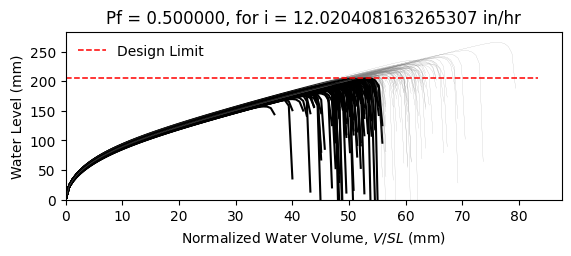

The data file committed next to this chart (first rows):
W8X18, L = 360.0 in, slope = 0.020833333333333332 in/in, dead load = 6.944444444444444e-05 kip/in…
zwlim AISC Appendix 2, zwlim DAMP, zwlim Proposed for ASCE 7, zwlim Neglect Ponding, dhnom Denver, dhnom New York, dhnom New Orleans, dh Denver, dh New York, dh New Orleans, dmax
6.663, 5.007, 5.883, 8.96, 1.824, 1.824, 1.824, 4.889, 4.889, 4.889, 8.434, Safe, 
6.663, 5.007, 5.883, 8.96, 1.824, 1.824, 1.824, 4.889, 4.889, 4.889, 7.678, Fail, 
6.663, 5.007, 5.883, 8.96, 1.824, 1.824, 1.824, 4.889, 4.889, 4.889, 7.619, Fail, 
6.663, 5.007, 5.883, 8.96, 1.824, 1.824, 1.824, 4.889, 4.889, 4.889, 8.798, Safe, 
6.663, 5.007, 5.883, 8.96, 1.824, 1.824, 1.824, 4.889, 4.889, 4.889, 7.065, Fail, 
6.663, 5.007, 5.883, 8.96, 1.824, 1.824, 1.824, 4.889, 4.889, 4.889, 10.45, Safe, 
6.663, 5.007, 5.883, 8.96, 1.824, 1.824, 1.824, 4.889, 4.889, 4.889, 8.08, Safe, 
6.663, 5.007, 5.883, 8.96, 1.824, 1.824, 1.824, 4.889, 4.889, 4.889, 7.406, Fail, 
6.663, 5.007, 5.883, 8.96, 1.824, 1.824, 1.824, 4.889, 4.889, 4.889, 8.449, Safe, 
6.663, 5.007, 5.883, 8.96, 1.824, 1.824, 1.824, 4.889, 4.889, 4.889, 7.94, Fail, 
6.663, 5.007, 5.883, 8.96, 1.824, 1.824, 1.824, 4.889, 4.889, 4.889, 6.892, Fail, 
6.663, 5.007, 5.883, 8.96, 1.824, 1.824, 1.824, 4.889, 4.889, 4.889, 6.808, Fail, 
6.663, 5.007, 5.883, 8.96, 1.824, 1.824, 1.824, 4.889, 4.889, 4.889, 8.742, Safe, 
6.663, 5.007, 5.883, 8.96, 1.824, 1.824, 1.824, 4.889, 4.889, 4.889, 7.582, Fail, 
6.663, 5.007, 5.883, 8.96, 1.824, 1.824, 1.824, 4.889, 4.889, 4.889, 8.55, Safe, 
6.663, 5.007, 5.883, 8.96, 1.824, 1.824, 1.824, 4.889, 4.889, 4.889, 7.937, Fail, 
6.663, 5.007, 5.883, 8.96, 1.824, 1.824, 1.824, 4.889, 4.889, 4.889, 8.189, Safe, 
6.663, 5.007, 5.883, 8.96, 1.824, 1.824, 1.824, 4.889, 4.889, 4.889, 8.993, Safe, 
6.663, 5.007, 5.883, 8.96, 1.824, 1.824, 1.824, 4.889, 4.889, 4.889, 7.459, Fail, 
6.663, 5.007, 5.883, 8.96, 1.824, 1.824, 1.824, 4.889, 4.889, 4.889, 7.934, Fail, 
6.663, 5.007, 5.883, 8.96, 1.824, 1.824, 1.824, 4.889, 4.889, 4.889, 7.307, Fail, 
6.663, 5.007, 5.883, 8.96, 1.824, 1.824, 1.824, 4.889, 4.889, 4.889, 8.585, Safe, 
6.663, 5.007, 5.883, 8.96, 1.824, 1.824, 1.824, 4.889, 4.889, 4.889, 8.448, Safe, 
6.663, 5.007, 5.883, 8.96, 1.824, 1.824, 1.824, 4.889, 4.889, 4.889, 8.043, Fail, 
6.663, 5.007, 5.883, 8.96, 1.824, 1.824, 1.824, 4.889, 4.889, 4.889, 7.901, Fail, 
6.663, 5.007, 5.883, 8.96, 1.824, 1.824, 1.824, 4.889, 4.889, 4.889, 7.022, Fail, 
6.663, 5.007, 5.883, 8.96, 1.824, 1.824, 1.824, 4.889, 4.889, 4.889, 8.546, Safe, 
6.663, 5.007, 5.883, 8.96, 1.824, 1.824, 1.824, 4.889, 4.889, 4.889, 8.006, Fail, 
6.663, 5.007, 5.883, 8.96, 1.824, 1.824, 1.824, 4.889, 4.889, 4.889, 7.522, Fail, 
6.663, 5.007, 5.883, 8.96, 1.824, 1.824, 1.824, 4.889, 4.889, 4.889, 8.944, Safe, 
6.663, 5.007, 5.883, 8.96, 1.824, 1.824, 1.824, 4.889, 4.889, 4.889, 8.492, Safe, 
6.663, 5.007, 5.883, 8.96, 1.824, 1.824, 1.824, 4.889, 4.889, 4.889, 8.295, Safe, 
6.663, 5.007, 5.883, 8.96, 1.824, 1.824, 1.824, 4.889, 4.889, 4.889, 7.689, Fail, 
6.663, 5.007, 5.883, 8.96, 1.824, 1.824, 1.824, 4.889, 4.889, 4.889, 8.961, Safe, 
6.663, 5.007, 5.883, 8.96, 1.824, 1.824, 1.824, 4.889, 4.889, 4.889, 8.51, Safe, 
6.663, 5.007, 5.883, 8.96, 1.824, 1.824, 1.824, 4.889, 4.889, 4.889, 7.464, Fail, 
6.663, 5.007, 5.883, 8.96, 1.824, 1.824, 1.824, 4.889, 4.889, 4.889, 8.163, Safe, 
6.663, 5.007, 5.883, 8.96, 1.824, 1.824, 1.824, 4.889, 4.889, 4.889, 8.501, Safe, 
6.663, 5.007, 5.883, 8.96, 1.824, 1.824, 1.824, 4.889, 4.889, 4.889, 8.849, Safe, 
6.663, 5.007, 5.883, 8.96, 1.824, 1.824, 1.824, 4.889, 4.889, 4.889, 6.985, Fail, 
6.663, 5.007, 5.883, 8.96, 1.824, 1.824, 1.824, 4.889, 4.889, 4.889, 9.253, Safe, 
6.663, 5.007, 5.883, 8.96, 1.824, 1.824, 1.824, 4.889, 4.889, 4.889, 7.831, Fail, 
6.663, 5.007, 5.883, 8.96, 1.824, 1.824, 1.824, 4.889, 4.889, 4.889, 7.898, Fail, 
6.663, 5.007, 5.883, 8.96, 1.824, 1.824, 1.824, 4.889, 4.889, 4.889, 8.064, Fail, 
6.663, 5.007, 5.883, 8.96, 1.824, 1.824, 1.824, 4.889, 4.889, 4.889, 8.719, Safe, 
6.663, 5.007, 5.883, 8.96, 1.824, 1.824, 1.824, 4.889, 4.889, 4.889, 7.189, Fail, 
6.663, 5.007, 5.883, 8.96, 1.824, 1.824, 1.824, 4.889, 4.889, 4.889, 8.161, Safe, 
6.663, 5.007, 5.883, 8.96, 1.824, 1.824, 1.824, 4.889, 4.889, 4.889, 7.465, Fail, 
6.663, 5.007, 5.883, 8.96, 1.824, 1.824, 1.824, 4.889, 4.889, 4.889, 8.128, Safe, 
6.663, 5.007, 5.883, 8.96, 1.824, 1.824, 1.824, 4.889, 4.889, 4.889, 7.448, Fail, 
6.663, 5.007, 5.883, 8.96, 1.824, 1.824, 1.824, 4.889, 4.889, 4.889, 8.526, Safe, 
6.663, 5.007, 5.883, 8.96, 1.824, 1.824, 1.824, 4.889, 4.889, 4.889, 6.686, Fail, 
6.663, 5.007, 5.883, 8.96, 1.824, 1.824, 1.824, 4.889, 4.889, 4.889, 8.237, Safe, 
6.663, 5.007, 5.883, 8.96, 1.824, 1.824, 1.824, 4.889, 4.889, 4.889, 7.658, Fail, 
6.663, 5.007, 5.883, 8.96, 1.824, 1.824, 1.824, 4.889, 4.889, 4.889, 9.179, Safe, 
6.663, 5.007, 5.883, 8.96, 1.824, 1.824, 1.824, 4.889, 4.889, 4.889, 7.359, Fail, 
6.663, 5.007, 5.883, 8.96, 1.824, 1.824, 1.824, 4.889, 4.889, 4.889, 7.904, Fail, 
6.663, 5.007, 5.883, 8.96, 1.824, 1.824, 1.824, 4.889, 4.889, 4.889, 7.458, Fail, 
6.663, 5.007, 5.883, 8.96, 1.824, 1.824, 1.824, 4.889, 4.889, 4.889, 7.152, Fail, 
... 142 more rows
